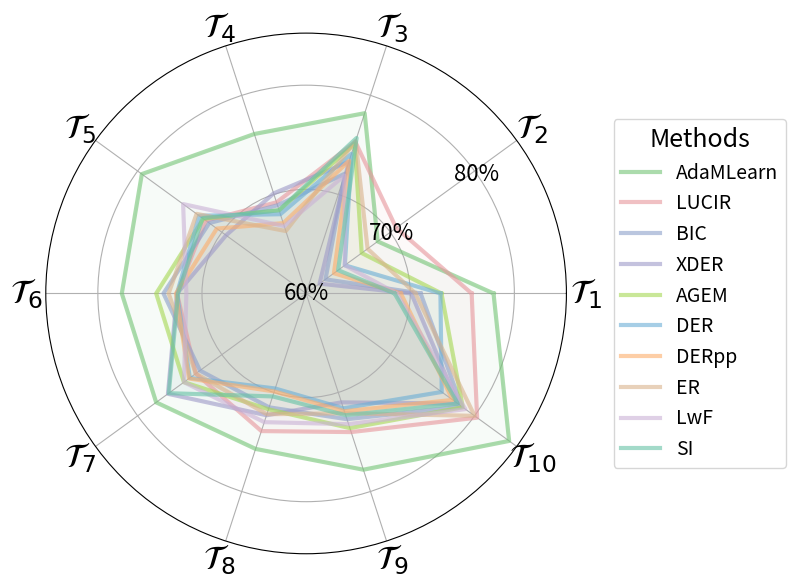

This figure's Python source: (Note: this script raises an exception after producing the figure.)
import matplotlib.pyplot as plt
import numpy as np
import seaborn as sns

nature_palette = {
    0: (0.84, 0.15, 0.16),  # 红色
    1: (1.00, 0.50, 0.05),  # 橙色
    2: (0.17, 0.63, 0.17),  # 绿色
    3: (0.12, 0.47, 0.71),  # 蓝色
    4: (0.58, 0.40, 0.74),  # 紫色
    5: (0.55, 0.34, 0.29),  # 棕色
    6: (0.89, 0.47, 0.76),  # 粉色
    7: (0.50, 0.50, 0.50),  # 灰色
    8: (0.74, 0.74, 0.13),  # 黄色
    9: (0.09, 0.75, 0.81),  # 青色
}

nature_palette_hex_no = {
    0: "#74C476",  # 柔和绿
    1: "#8DA0CB",  # 蓝灰
    2: "#E7969C",  # 柔和红
    3: "#B3B3B3",  # 中性灰
    4: "#CAB2D6",  # 淡紫灰
    5: "#A6CEE3",  # 淡蓝
    6: "#FDBF6F",  # 柔和橙（压低饱和度的版本）
    7: "#CCEBC5",  # 薄荷绿（更淡的绿，补充 #74C476）
    8: "#FCBBA1",  # 淡珊瑚红（和 #E7969C 区分）
    9: "#D9B38C",  # 米棕色（自然、安静）
    10: "#999999"  # 深灰（对比度略强，用于辅助线/额外方法）
}

nature_palette_hex = {
    0: "#6BAED6",  # 蓝
    1: "#74C476",  # 绿
    2: "#FDAE6B",  # 橙
    3: "#9E9AC8",  # 紫
    4: "#D9B38C",  # 棕
    5: "#E7969C",  # 柔和红
    6: "#8DA0CB",  # 蓝灰
    7: "#A6D854",  # 柔和青绿
    8: "#66C2A5",  # 青色（替代桃橙，更冷静）
    9: "#CAB2D6",  # 淡紫灰
    10: "#B3B3B3"  # 中性灰
}

custom_palette = {
    'AdaMLearn': nature_palette_hex[1],
    "LUCIR": nature_palette_hex[5],
    "BIC": nature_palette_hex[6],
    'XDER': nature_palette_hex[3],
    "AGEM": nature_palette_hex[7],
    'DER': nature_palette_hex[0],
    'DERpp': nature_palette_hex[2],
    'ER': nature_palette_hex[4],
    "LwF": nature_palette_hex[9],
    "SI": nature_palette_hex[8],
    "EWC": nature_palette_hex[10],
}

def draw_radar():
    labels5 = [r'$\mathcal{T}_1$', r'$\mathcal{T}_2$', r'$\mathcal{T}_3$', r'$\mathcal{T}_4$', r'$\mathcal{T}_5$']
    labels10 = [r'$\mathcal{T}_1$', r'$\mathcal{T}_2$', r'$\mathcal{T}_3$', r'$\mathcal{T}_4$', r'$\mathcal{T}_5$',
              r'$\mathcal{T}_6$', r'$\mathcal{T}_7$', r'$\mathcal{T}_8$', r'$\mathcal{T}_9$', r'$\mathcal{T}_{10}$']
    labels20 = [r'$\mathcal{T}_1$', r'$\mathcal{T}_2$', r'$\mathcal{T}_3$', r'$\mathcal{T}_4$', r'$\mathcal{T}_5$',
               r'$\mathcal{T}_6$', r'$\mathcal{T}_7$', r'$\mathcal{T}_8$', r'$\mathcal{T}_9$', r'$\mathcal{T}_{10}$',
               r'$\mathcal{T}_{11}$', r'$\mathcal{T}_{12}$', r'$\mathcal{T}_{13}$', r'$\mathcal{T}_{14}$', r'$\mathcal{T}_{15}$',
               r'$\mathcal{T}_{16}$', r'$\mathcal{T}_{17}$', r'$\mathcal{T}_{18}$', r'$\mathcal{T}_{19}$', r'$\mathcal{T}_{20}$']

    angles_5 = np.linspace(0, 2 * np.pi, len(labels5), endpoint=False).tolist()
    angles_10 = np.linspace(0, 2 * np.pi, len(labels10), endpoint=False).tolist()
    angles_20 = np.linspace(0, 2 * np.pi, len(labels20), endpoint=False).tolist()

    data_dict_cifar100 = {
        "EN(ours)": [78.0, 68.5, 78.2, 76.1, 79.5, 77.7, 77.8, 75.7, 77.8, 84.1],
        "GPM": [78.9, 69.9, 74.6, 72.1, 74.5, 73.4, 72.3, 73.0, 72.0, 78.2],
        "AGEM": [73.0, 66.6, 75.1, 68.4, 72.2, 74.4, 74.5, 71.7, 73.6, 78.6],
        "DER": [72.9, 64.6, 74.1, 68.0, 72.7, 72.4, 73.8, 69.6, 71.6, 76.1],
        "ER": [70.5, 67.3, 75.4, 66.3, 73.0, 73.2, 73.1, 72.2, 72.1, 80.0],
        "SI": [68.5, 63.8, 75.7, 68.4, 72.3, 72.3, 76.3, 70.4, 72.3, 78.0],
        "LwF": [68.7, 64.6, 71.9, 66.8, 74.6, 71.5, 74.5, 73.0, 73.2, 78.9],
        "LUCIR": [75.9, 70.7, 75.3, 69.2, 71.9, 72.4, 73.1, 73.9, 74.0, 80.3],
        "XDER": [70.1, 61.6, 73.3, 70.1, 69.5, 72.4, 76.4, 72.3, 71.0, 78.0]
    }

    data_dict_cifar_superclass = {
        "EN(ours)": [55.2, 68.2, 64.4, 70.2, 67.0, 65.0, 67.0, 66.4, 62.2, 70.0, 81.0, 64.0, 66.2, 62.2, 37.4, 57.6, 55.0, 53.0, 64.8, 74.0],
        "GPM": [52.6, 67.0, 61.6, 62.8, 64.0, 59.6, 64.0, 61.6, 52.8, 63.0, 76.4, 53.0, 60.6, 58.0, 32.8, 54.4, 52.0, 52.2, 59.8, 65.6],
        "AGEM": [52.4, 62.2, 54.0, 60.8, 63.4, 64.8, 59.6, 59.8, 59.0, 70.4, 74.4, 53.8, 59.4, 59.0, 32.8, 52.0, 42.0, 52.0, 59.4, 73.4],
        "DER": [52.2, 66.0, 58.6, 65.0, 70.6, 66.2, 59.8, 61.4, 58.6, 72.4, 80.0, 55.8, 59.6, 58.2, 33.0, 52.6, 48.0, 56.6, 68.4, 75.4],
        "ER": [47.0, 61.6, 58.0, 62.4, 70.4, 63.2, 57.8, 59.8, 60.2, 70.6, 77.4, 60.4, 65.2, 56.4, 35.2, 53.8, 46.8, 56.6, 64.0, 77.8],
        "SI": [51.8, 68.0, 59.2, 68.4, 74.0, 66.8, 60.6, 61.2, 60.8, 72.6, 79.8, 58.4, 67.0, 60.4, 34.4, 56.8, 51.4, 60.2, 67.6, 74.0],
        "LwF": [51.2, 65.6, 60.6, 70.4, 75.6, 69.0, 65.4, 61.4, 61.2, 72.0, 80.6, 59.2, 65.2, 62.8, 37.4, 54.2, 51.4, 61.2, 72.0, 77.0], # seed4
        "LUCIR": [46.8, 60.6, 62.0, 64.4, 67.8, 63.2, 58.2, 61.2, 56.0, 69.2, 77.2, 59.2, 64.4, 59.4, 39.0, 56.4, 52.4, 58.6, 68.2, 75.8],
        "XDER": [53.4, 64.8, 57.4, 72.2, 68.8, 70.2, 65.0, 61.4, 56.2, 74.4, 78.6, 62.0, 63.4, 64.4, 31.4, 58.4, 52.6, 58.0, 69.6, 80.6]
    }

    data_dict_5_datasets = {
        "EN(ours)": [81.4, 99.1, 90.0, 99.2, 94.3], # seed864
        "GPM": [76.2, 99.1, 87.4, 99.2, 93.9],
        "AGEM": [1, 1, 1, 1, 1],
        "DER": [1, 1, 1, 1, 1],
        "ER": [1, 1, 1, 1, 1],
        "SI": [1, 1, 1, 1, 1],
        "LwF": [1, 1, 1, 1, 1],
        "LUCIR": [1, 1, 1, 1, 1],
        "XDER": [1, 1, 1, 1, 1]
    }

    # 让数据闭合（首尾相连）
    for key in data_dict_cifar100:
        data_dict_cifar100[key] += [data_dict_cifar100[key][0]]  # 闭合数据
    angles_10 += [angles_10[0]]  # 闭合角度

    for key in data_dict_cifar_superclass:
        data_dict_cifar_superclass[key] += [data_dict_cifar_superclass[key][0]]  # 闭合数据
    angles_20 += [angles_20[0]]  # 闭合角度

    # 创建雷达图
    fig, ax = plt.subplots(1, 2, figsize=(12, 6), subplot_kw={'projection': 'polar'})

    # 绘制每一组数据
    for i, (key, data) in enumerate(data_dict_cifar100.items()):
        ax[0].plot(angles_10, data, linewidth=2, alpha=0.6, linestyle='solid', label=key, color=nature_palette_hex[i])
        ax[0].fill(angles_10, data, alpha=0.05, color=nature_palette_hex[i])

    for i, (key, data) in enumerate(data_dict_cifar_superclass.items()):
        ax[1].plot(angles_20, data, linewidth=2, alpha=0.6, linestyle='solid', label=key, color=nature_palette_hex[i])
        ax[1].fill(angles_20, data, alpha=0.05, color=nature_palette_hex[i])


    # 设置标签
    yticks = [60, 70, 80]
    ax[0].set_xticks(angles_10[:-1])
    ax[0].set_yticks(yticks)
    ax[0].set_xticklabels(labels10, fontsize=32)
    ax[0].set_yticklabels([str(y) for y in yticks], fontsize=20)
    ax[0].set_ylim(60, 85)
    ax[0].grid(True)

    yticks2 = [40, 50, 60, 70, 80]
    ax[1].set_xticks(angles_20[:-1])
    ax[1].set_yticks(yticks2)
    ax[1].set_xticklabels(labels20, fontsize=32)
    ax[1].set_yticklabels([str(y) for y in yticks2], fontsize=20)
    ax[1].set_ylim(30, 85)
    ax[1].grid(True)

    # 添加图例
    ax[0].set_title('plasticity of CL methods in cifar-100 dataset')
    ax[0].legend(loc='upper right', bbox_to_anchor=(1.5, 1.1))
    ax[1].set_title('plasticity of CL methods in cifar-superclass dataset')
    ax[1].legend(loc='upper right', bbox_to_anchor=(1.5, 1.1))

    plt.tight_layout()
    plt.savefig("figure_radar.pdf", format="pdf", bbox_inches="tight", dpi=300)
    plt.show()


def draw_radar_single():
    labels10 = [r'$\mathcal{T}_1$', r'$\mathcal{T}_2$', r'$\mathcal{T}_3$', r'$\mathcal{T}_4$', r'$\mathcal{T}_5$',
                r'$\mathcal{T}_6$', r'$\mathcal{T}_7$', r'$\mathcal{T}_8$', r'$\mathcal{T}_9$', r'$\mathcal{T}_{10}$']

    angles_10 = np.linspace(0, 2 * np.pi, len(labels10), endpoint=False).tolist()

    data_dict_cifar100 = {
        "AdaMLearn": [78.0, 68.5, 78.2, 76.1, 79.5, 77.7, 77.8, 75.7, 77.8, 84.1],
        "LUCIR": [75.9, 70.7, 75.3, 69.2, 71.9, 72.4, 73.1, 73.9, 74.0, 80.3],
        "BIC": [71.0, 62.3, 72.1, 68.9, 71.5, 73.7, 72.6, 71.5, 72.7, 78.5],
        "XDER": [70.1, 61.6, 73.3, 70.1, 69.5, 72.4, 76.4, 72.3, 71.0, 78.0],
        "AGEM": [73.0, 66.6, 75.1, 68.4, 72.2, 74.4, 74.5, 71.7, 73.6, 78.6],
        "DER": [72.9, 64.6, 74.1, 68.0, 72.7, 72.4, 73.8, 69.6, 71.6, 76.1],
        "DERpp": [69.1, 63.3, 73.4, 67.1, 70.6, 72.5, 73.9, 69.9, 71.9, 77.4],
        "ER": [70.5, 67.3, 75.4, 66.3, 73.0, 73.2, 73.1, 72.2, 72.1, 80.0],
        "LwF": [68.7, 64.6, 71.9, 66.8, 74.6, 71.5, 74.5, 73.0, 73.2, 78.9],
        "SI": [68.5, 63.8, 75.7, 68.4, 72.3, 72.3, 76.3, 70.4, 72.3, 78.0]
    }

    # 让数据闭合
    for key in data_dict_cifar100:
        data_dict_cifar100[key] += [data_dict_cifar100[key][0]]
    angles_10 += [angles_10[0]]

    # 创建雷达图
    fig, ax = plt.subplots(figsize=(9, 6), subplot_kw={'projection': 'polar'})

    for key, data in data_dict_cifar100.items():
        ax.plot(angles_10, data, linewidth=3, alpha=0.6, linestyle='solid', label=key, color=custom_palette[key])
        ax.fill(angles_10, data, alpha=0.05, color=custom_palette[key])

    # ---- y轴标签修改为 0.60 / 0.70 / 0.80 ----
    yticks = [60, 70, 80]
    ax.set_yticks(yticks)
    ax.set_yticklabels([])  # 不显示默认文本
    ax.set_ylim(60, 85)

    # ---- 手动画新的 ytick 标签 ----
    # 0.60：往下
    # ---- 手动画新的 ytick 标签（百分比显示） ----
    # 60%：往下
    ax.text(np.deg2rad(-90), 60, "60%",
            ha='center', va='center', fontsize=16)

    # 70%：右上
    ax.text(np.deg2rad(35), 70, "70%",
            ha='center', va='center', fontsize=16)

    # 80%：右上
    ax.text(np.deg2rad(35), 80, "80%",
            ha='center', va='center', fontsize=16)

    # x轴标签
    ax.set_xticks(angles_10[:-1])
    ax.set_xticklabels(labels10, fontsize=24)

    ax.grid(True)

    ax.legend(title='Methods', fontsize=14, title_fontsize=18,
              loc='center right', bbox_to_anchor=(1.44, 0.5))

    plt.tight_layout()
    plt.savefig("./pdfs/figure_radar_single.pdf", format="pdf", bbox_inches="tight", dpi=300)
    plt.show()



if __name__ == '__main__':
    draw_radar_single()
